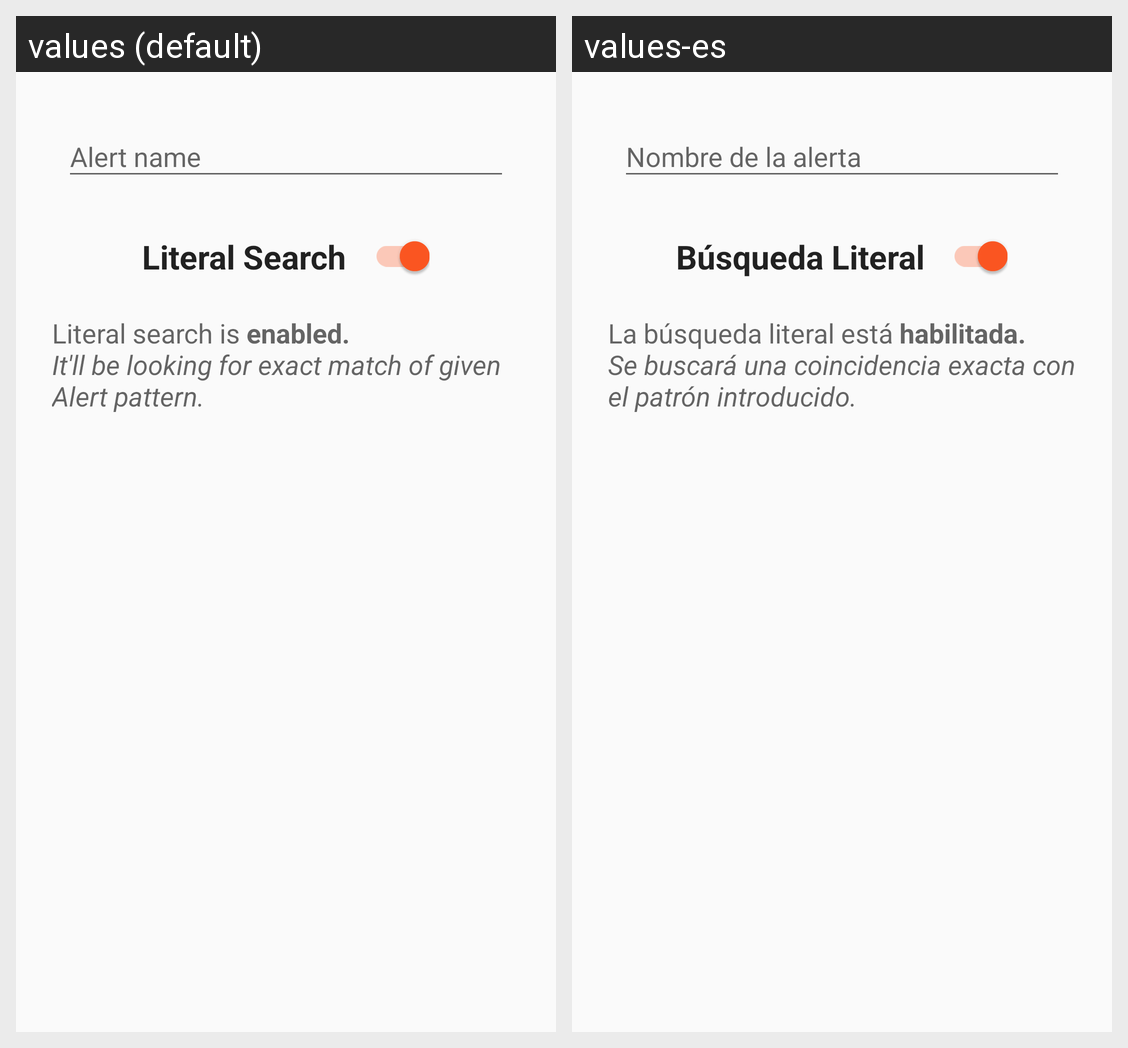

Here is an Android app screen in its default locale and in the app's own translations. Write out the translated-string differences for the strings that appear on this screen.
Android screen res/layout/dialog_legal_alerts.xml rendered under 2 locales, left to right: values (default), values-es. Device: Nexus 5 (rendered at 1080×1920; each locale shown at half size, 540×960, under a caption strip naming it); theme AppTheme.
Strings drawn on this screen, with the default value and each locale's value (text and hints the layout hard-codes, and strings that could not be matched under every locale, appear in the picture but are not listed):

text_dialog_literal_search_title
  values: Literal Search
  values-es: Búsqueda Literal

text_dialog_info_literal_yes
  values: Literal search is enabled.
      It'll be looking for exact match of given Alert pattern.
  values-es: La búsqueda literal está habilitada.
      Se buscará una coincidencia exacta con el patrón introducido.
